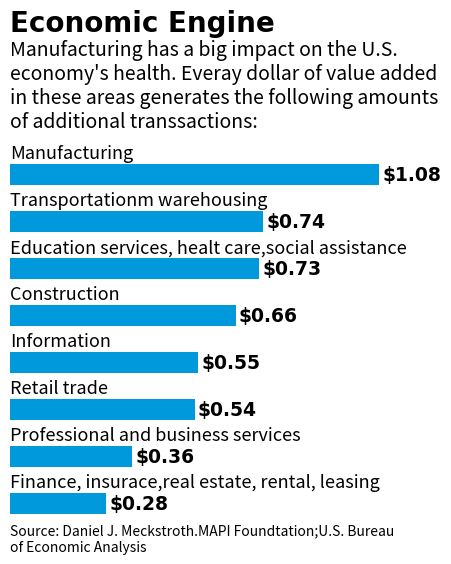

Here is the Python script that generated this plot:
# -*- coding: utf-8 -*-
# %%
import matplotlib.pyplot as plt
import numpy as np
import pandas as pd


df = pd.DataFrame(dict(group=["Manufacturing", "Transportationm warehousing", "Education services, healt care,social assistance",
                              "Construction", "Information", "Retail trade", "Professional and business services",
                              "Finance, insurace,real estate, rental, leasing"],
                       price=[1.08, 0.74, 0.73, 0.66, 0.55, 0.54, 0.356, 0.28]))

df = df.sort_values(by=["price"], ascending=True)
df

# %%
x_label = np.array(df['group'])
y = np.array(df['price'])
x_value = np.arange(len(x_label))
height = 0.45

fig = plt.figure(figsize=(5, 5))
plt.xticks([])
plt.yticks([])
ax = plt.gca()  # 获取整个表格边框
ax.spines['top'].set_color('none')  # 设置上‘脊梁’为无色
ax.spines['right'].set_color('none')  # 设置右‘脊梁’为无色
ax.spines['left'].set_color('none')  # 设置左‘脊梁’为无色
ax.spines['bottom'].set_color('none')  # 设置下‘脊梁’为无色
plt.barh(x_value, color='#0099DC', height=height, width=y, align="center")
for a, b, label in zip(y, x_value, x_label):  # 给条形图加标签，需要使用for循环
    plt.text(0, b+0.45, s=label, ha='left', va='center',
             fontsize=13, family='sans-serif')
    plt.text(a+0.01, b, s="$" + str(round(a, 2)), ha='left',
             va='center', fontsize=13.5, family='Arial', weight="bold")

plt.text(0, 1.3, s='Economic Engine', transform=ax.transAxes,
         weight='bold', size=20, family='Arial')
plt.text(0, 1.05, s="Manufacturing has a big impact on the U.S.\neconomy's health. Everay dollar of value added\nin these areas generates the following amounts\nof additional transsactions: ",
         transform=ax.transAxes, weight='light', size=14, family='sans-serif')
plt.text(0, -0.05, s='Source: Daniel J. Meckstroth.MAPI Foundtation;U.S. Bureau\nof Economic Analysis',
         transform=ax.transAxes, weight='light', size=10, family='sans-serif')
#plt.savefig('商业图表_条形图.pdf',bbox_inches='tight', pad_inches=0.3)
plt.show()
